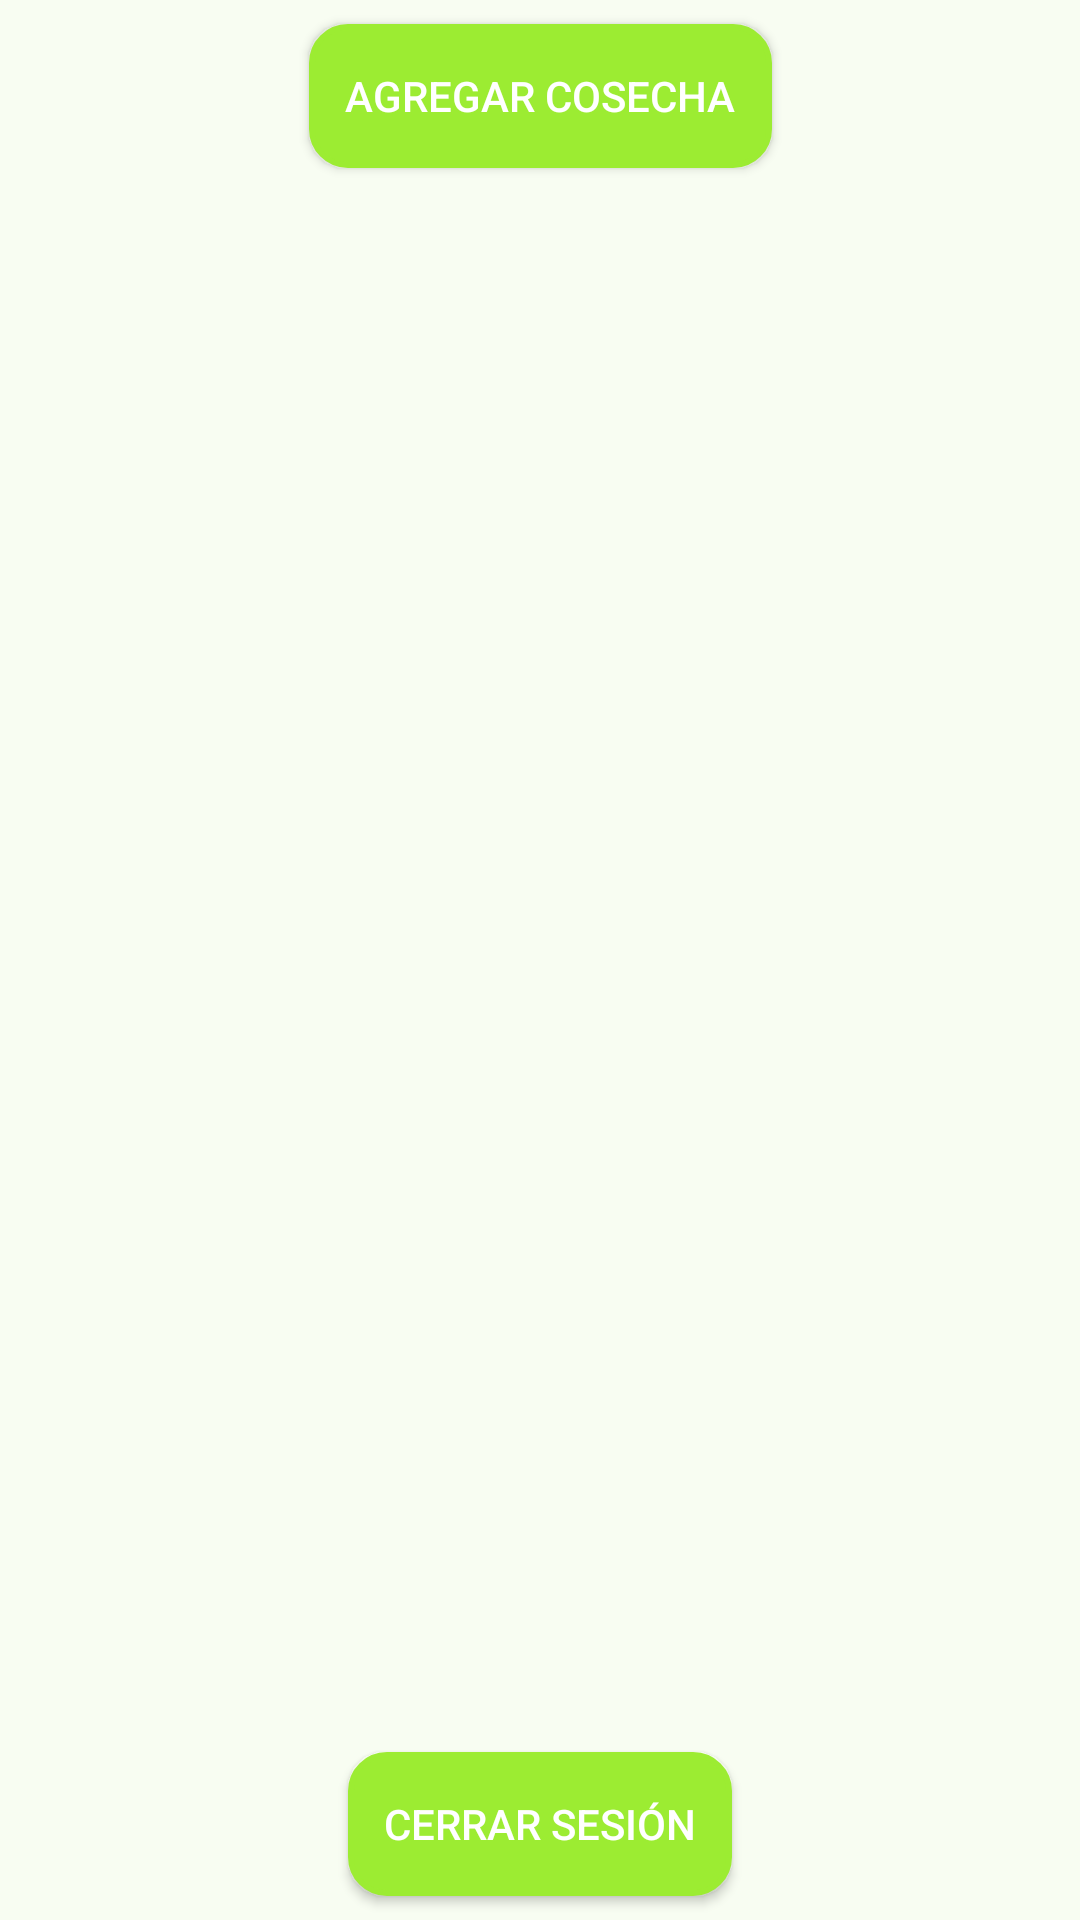

The Android layout XML behind this screen, and the referenced resources:
<!-- AndroidManifest.xml: application theme Theme.AppCompat.Light.DarkActionBar -->
<!-- res/layout/activity_home.xml -->
<?xml version="1.0" encoding="utf-8"?>
<androidx.constraintlayout.widget.ConstraintLayout xmlns:android="http://schemas.android.com/apk/res/android"
    xmlns:app="http://schemas.android.com/apk/res-auto"
    xmlns:tools="http://schemas.android.com/tools"
    android:layout_width="match_parent"
    android:layout_height="match_parent"
    android:background="#F8FDF2"
    tools:context=".HomeActivity">

    <Button
        android:id="@+id/addButton"
        android:layout_width="wrap_content"
        android:layout_height="wrap_content"
        android:text="Agregar Cosecha"
        style="@style/ButtonStyle"
        app:layout_constraintTop_toTopOf="parent"
        app:layout_constraintStart_toStartOf="parent"
        app:layout_constraintEnd_toEndOf="parent"
        android:layout_marginTop="16dp" />

    <androidx.recyclerview.widget.RecyclerView
        android:id="@+id/recyclerViewCultivos"
        android:layout_width="0dp"
        android:layout_height="0dp"
        app:layout_constraintTop_toBottomOf="@id/addButton"
        app:layout_constraintBottom_toTopOf="@id/logoutButton"
        app:layout_constraintStart_toStartOf="parent"
        app:layout_constraintEnd_toEndOf="parent" />

    <Button
        android:id="@+id/logoutButton"
        android:layout_width="wrap_content"
        android:layout_height="wrap_content"
        android:text="Cerrar Sesión"
        style="@style/ButtonStyle"
        app:layout_constraintBottom_toBottomOf="parent"
        app:layout_constraintStart_toStartOf="parent"
        app:layout_constraintEnd_toEndOf="parent"
        android:layout_marginBottom="16dp" />
</androidx.constraintlayout.widget.ConstraintLayout>
<!-- resources referenced by this layout -->
<resources>
  <style name="ButtonStyle" parent="Widget.AppCompat.Button">
          <item name="android:backgroundTint">#9CEC32</item> 
          <item name="android:padding">12dp</item>
          <item name="android:layout_margin">8dp</item>
          <item name="android:textColor">#FFFFFF</item> 
          <item name="android:background">@drawable/rounded_button</item> 
      </style>
  <!-- drawable rounded_button (drawable) -->
  <shape xmlns:android="http://schemas.android.com/apk/res/android">
  
      <solid android:color="#9CEC32" />
      <stroke android:width="2dp" android:color="#48760B" />
      <corners android:radius="12dp" />
  </shape>
</resources>
